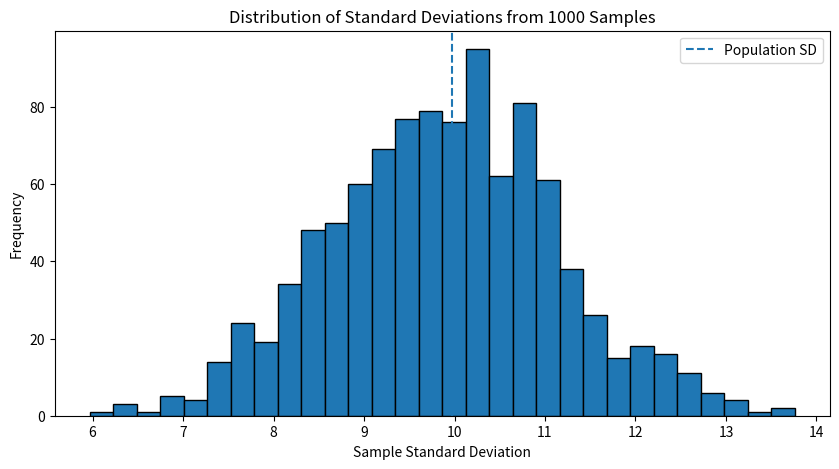

The matplotlib source for this figure:
import numpy as np
import matplotlib.pyplot as plt

# Step 1: Define population parameters
population_mean = 50
population_sd = 10
population_size = 10000

# Step 2: Generate population from normal distribution
population = np.random.normal(
    population_mean,
    population_sd,
    population_size
)

# Calculate population mean and standard deviation
pop_mean = np.mean(population)
pop_sd = np.std(population, ddof=0)

print("Population Mean:", pop_mean)
print("Population Standard Deviation:", pop_sd)

# Step 3: Generate 1000 random samples
number_of_samples = 1000
sample_size = 30

samples = []

for i in range(number_of_samples):
    sample = np.random.choice(population, sample_size, replace=False)
    samples.append(sample)

# Step 4: Calculate standard deviation of each sample
sample_sds = []

for sample in samples:
    sample_sd = np.std(sample, ddof=1)
    sample_sds.append(sample_sd)

# Step 5: Plot distribution of sample standard deviations
plt.figure(figsize=(10, 5))

plt.hist(sample_sds, bins=30, edgecolor='black')

plt.axvline(pop_sd, linestyle='--',
            label='Population SD')

plt.xlabel("Sample Standard Deviation")
plt.ylabel("Frequency")
plt.title("Distribution of Standard Deviations from 1000 Samples")
plt.legend()
plt.show()

# Step 6: Draw one random sample of 30 observations
random_sample = np.random.choice(population, 30, replace=False)

# Step 7: Calculate sample statistics
sample_mean = np.mean(random_sample)
sample_sd = np.std(random_sample, ddof=1)

# Sample Standard Error
sample_se = sample_sd / np.sqrt(30)

# Step 8: Display results
print("\nOne Random Sample of 30 Observations:")
print(random_sample)

print("\nSample Statistics:")
print("Sample Mean:", sample_mean)
print("Sample Standard Deviation:", sample_sd)
print("Sample Standard Error:", sample_se)
